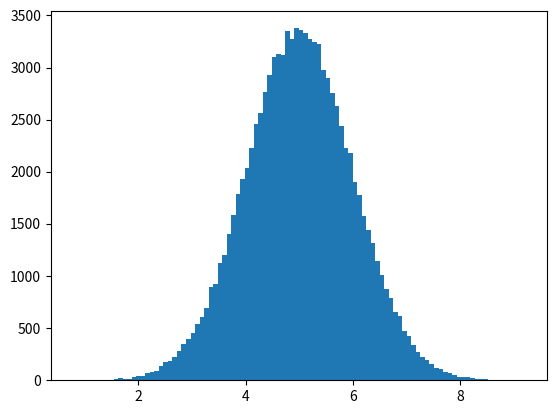

Reproduce this figure in Python.
import numpy
import matplotlib.pyplot as plt

x = numpy.random.normal(5.0, 1.0, 100000)
media = numpy.mean(x)
print("Media:", media)
plt.hist(x, 100)
plt.show()
